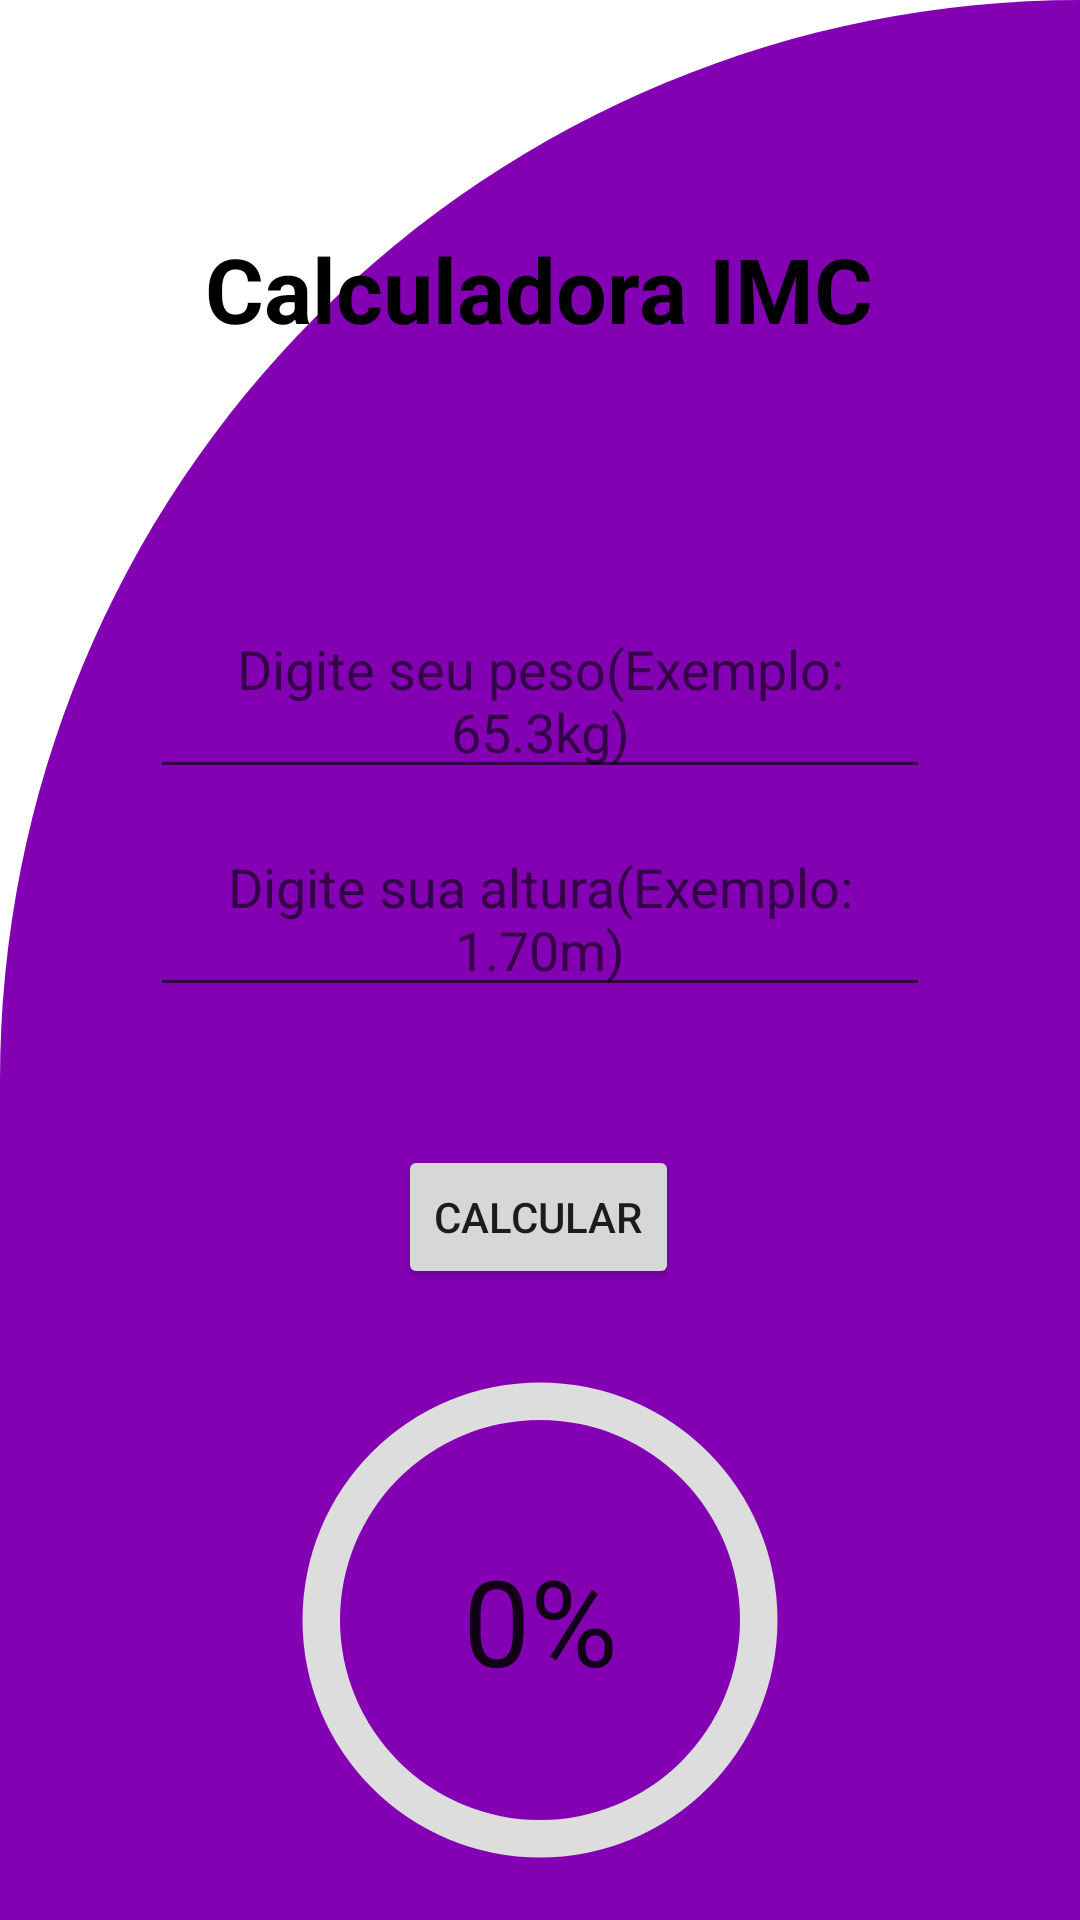

Reconstruct the res/layout file that produces this screen, plus the resources it refers to.
<!-- AndroidManifest.xml: application theme Theme.Imc_APP -->
<!-- res/layout/activity_calc.xml -->
<?xml version="1.0" encoding="utf-8"?>
<androidx.constraintlayout.widget.ConstraintLayout xmlns:android="http://schemas.android.com/apk/res/android"
    xmlns:app="http://schemas.android.com/apk/res-auto"
    xmlns:tools="http://schemas.android.com/tools"
    android:id="@+id/relativeLayout"
    android:layout_width="match_parent"
    android:layout_height="match_parent"
    android:background="@drawable/cut_card_background"
    android:orientation="vertical"
    tools:context=".activity_calc">

    <TextView
        android:id="@+id/calculadora_text"
        android:layout_width="wrap_content"
        android:layout_height="wrap_content"

        android:layout_marginTop="76dp"
        android:text="Calculadora IMC"
        android:textColor="@color/black"
        android:textSize="30dp"
        android:textStyle="bold"
        app:layout_constraintEnd_toEndOf="parent"
        app:layout_constraintHorizontal_bias="0.497"
        app:layout_constraintStart_toStartOf="parent"
        app:layout_constraintTop_toTopOf="parent" />

    <EditText
        android:id="@+id/pesoText"
        android:layout_width="match_parent"
        android:layout_height="wrap_content"
        android:hint="Digite seu peso(Exemplo: 65.3kg)"
        android:textAlignment="center"
        android:layout_marginHorizontal="50dp"
        app:layout_constraintBottom_toBottomOf="parent"
        app:layout_constraintEnd_toEndOf="parent"
        app:layout_constraintHorizontal_bias="0.0"
        app:layout_constraintStart_toStartOf="parent"
        app:layout_constraintTop_toBottomOf="@+id/calculadora_text"
        app:layout_constraintVertical_bias="0.183" />

    <EditText
        android:id="@+id/alturaText"
        android:layout_width="match_parent"
        android:layout_height="wrap_content"
        android:layout_marginHorizontal="50dp"
        android:hint="Digite sua altura(Exemplo: 1.70m)"
        android:textAlignment="center"
        app:layout_constraintBottom_toTopOf="@+id/calcular_btn"
        app:layout_constraintEnd_toEndOf="parent"
        app:layout_constraintHorizontal_bias="0.505"
        app:layout_constraintStart_toStartOf="parent"
        app:layout_constraintTop_toBottomOf="@+id/pesoText"
        app:layout_constraintVertical_bias="0.080" />

    <Button
        android:id="@+id/calcular_btn"
        android:layout_width="wrap_content"
        android:layout_height="wrap_content"
        android:layout_marginTop="36dp"
        android:text="Calcular"
        app:layout_constraintEnd_toEndOf="parent"
        app:layout_constraintHorizontal_bias="0.498"
        app:layout_constraintStart_toStartOf="parent"
        app:layout_constraintBottom_toTopOf="@+id/progress_bar"
        app:layout_constraintTop_toBottomOf="@+id/alturaText" />

    <ProgressBar
        android:id="@+id/progress_bar"
        android:layout_width="200dp"
        android:layout_height="200dp"
        android:indeterminateOnly="false"
        android:progressDrawable="@drawable/circle"
        android:progress="0"
        app:layout_constraintStart_toStartOf="parent"
        app:layout_constraintEnd_toEndOf="parent"
        app:layout_constraintBottom_toBottomOf="parent" />

    <TextView
        android:id="@+id/text_view_progress"
        android:layout_width="wrap_content"
        android:layout_height="wrap_content"
        android:text="0%"
        android:textAppearance="@style/TextAppearance.AppCompat"
        app:layout_constraintBottom_toBottomOf="@+id/progress_bar"
        app:layout_constraintEnd_toEndOf="@+id/progress_bar"
        app:layout_constraintStart_toStartOf="@+id/progress_bar"
        app:layout_constraintTop_toTopOf="@+id/progress_bar"
        android:textSize="40dp"/>

</androidx.constraintlayout.widget.ConstraintLayout>
<!-- resources referenced by this layout -->
<resources>
  <color name="black">#FF000000</color>
  <!-- drawable circle (drawable) -->
  <?xml version="1.0" encoding="utf-8"?>
  <layer-list xmlns:android="http://schemas.android.com/apk/res/android">
      <item>
          <shape
              android:shape="ring"
              android:thicknessRatio="16"
              android:useLevel="false">
              <solid android:color="#DDD"/>
          </shape>
      </item>
  
      <item>
          <rotate
              android:fromDegrees="270"
              android:toDegrees="270">
          <shape
              android:shape="ring"
              android:thicknessRatio="16"
              android:useLevel="true">
              <solid android:color="@color/red" />
          </shape>
          </rotate>
      </item>
  </layer-list>
  <!-- drawable cut_card_background (drawable) -->
  <?xml version="1.0" encoding="utf-8"?>
  <shape xmlns:android="http://schemas.android.com/apk/res/android"
      android:shape="rectangle">
  
      <solid android:color="@color/pink"/>
      <corners
          android:topLeftRadius="600dp"
          android:topRightRadius="0dp"
          />
  
  </shape>
  <style name="Theme.Imc_APP" parent="Theme.MaterialComponents.DayNight.DarkActionBar">
          
          <item name="colorPrimary">@color/purple_500</item>
          <item name="colorPrimaryVariant">@color/purple_700</item>
          <item name="colorOnPrimary">@color/white</item>
          
          <item name="colorSecondary">@color/teal_200</item>
          <item name="colorSecondaryVariant">@color/teal_700</item>
          <item name="colorOnSecondary">@color/black</item>
          
          <item name="android:statusBarColor" tools:targetApi="l">?attr/colorPrimaryVariant</item>
          
      </style>
  <color name="red">#8A0005</color>
  <color name="pink">#8300B3</color>
  <color name="purple_500">#FF6200EE</color>
  <color name="purple_700">#FF3700B3</color>
  <color name="white">#FFFFFFFF</color>
  <color name="teal_200">#FF03DAC5</color>
  <color name="teal_700">#FF018786</color>
</resources>
